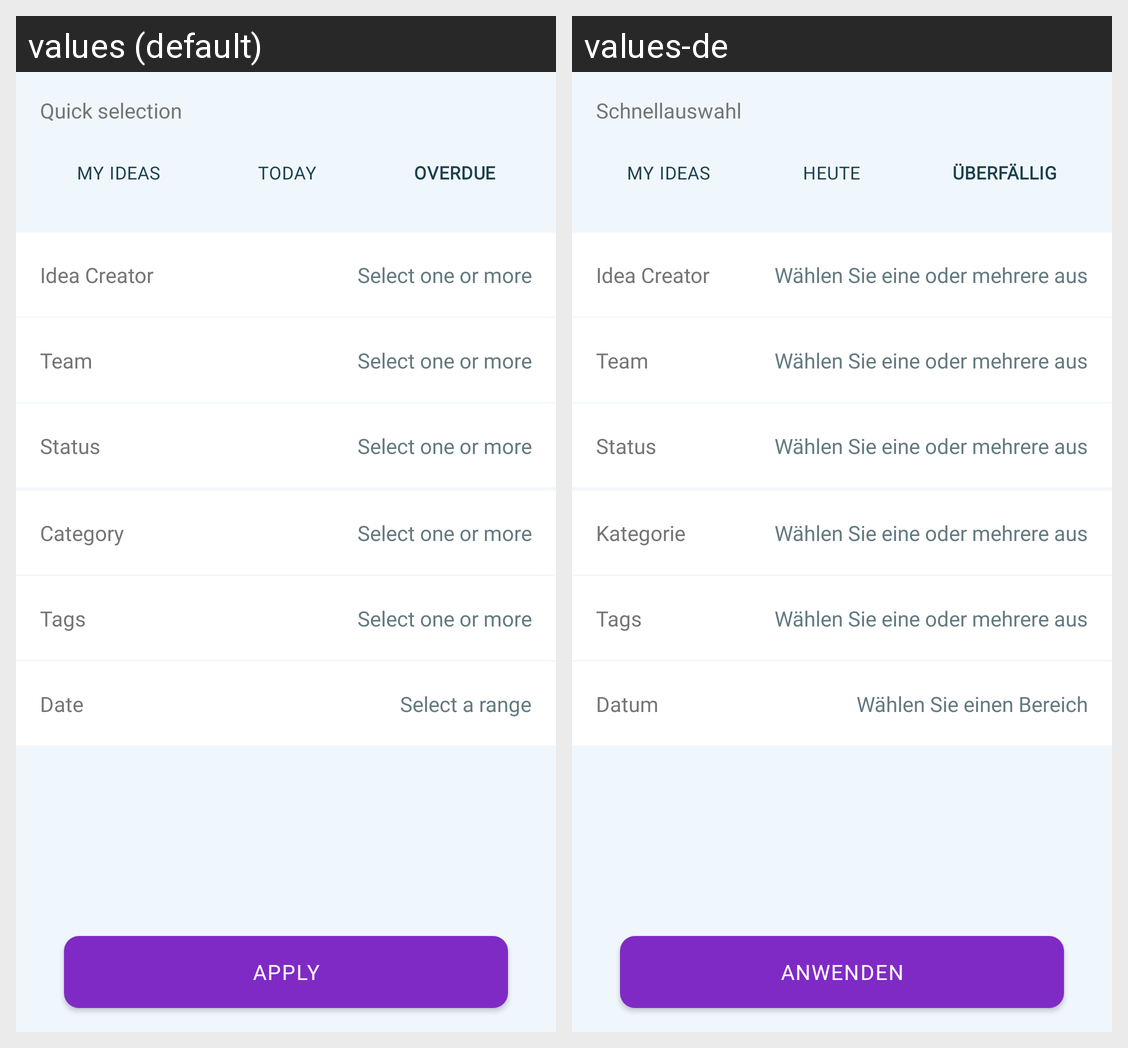

Here is an Android app screen in its default locale and in the app's own translations. Write out the translated-string differences for the strings that appear on this screen.
Android screen res/layout/activity_workorder_filters.xml rendered under 2 locales, left to right: values (default), values-de. Device: Nexus 5 (rendered at 1080×1920; each locale shown at half size, 540×960, under a caption strip naming it); theme AppTheme.
Strings drawn on this screen, with the default value and each locale's value (text and hints the layout hard-codes, and strings that could not be matched under every locale, appear in the picture but are not listed):

quick_selection
  values: Quick selection
  values-de: Schnellauswahl

today
  values: TODAY
  values-de: HEUTE

overdue
  values: OVERDUE
  values-de: ÜBERFÄLLIG

select_one_or_more
  values: Select one or more
  values-de: Wählen Sie eine oder mehrere aus

team_firstCap
  values: Team
  values-de: Team

status_cap
  values: Status
  values-de: Status

category
  values: Category
  values-de: Kategorie

tags_cap
  values: Tags
  values-de: Tags

date_firstCap
  values: Date
  values-de: Datum

select_a_range
  values: Select a range
  values-de: Wählen Sie einen Bereich

apply_filters_uppercase
  values: APPLY
  values-de: ANWENDEN
